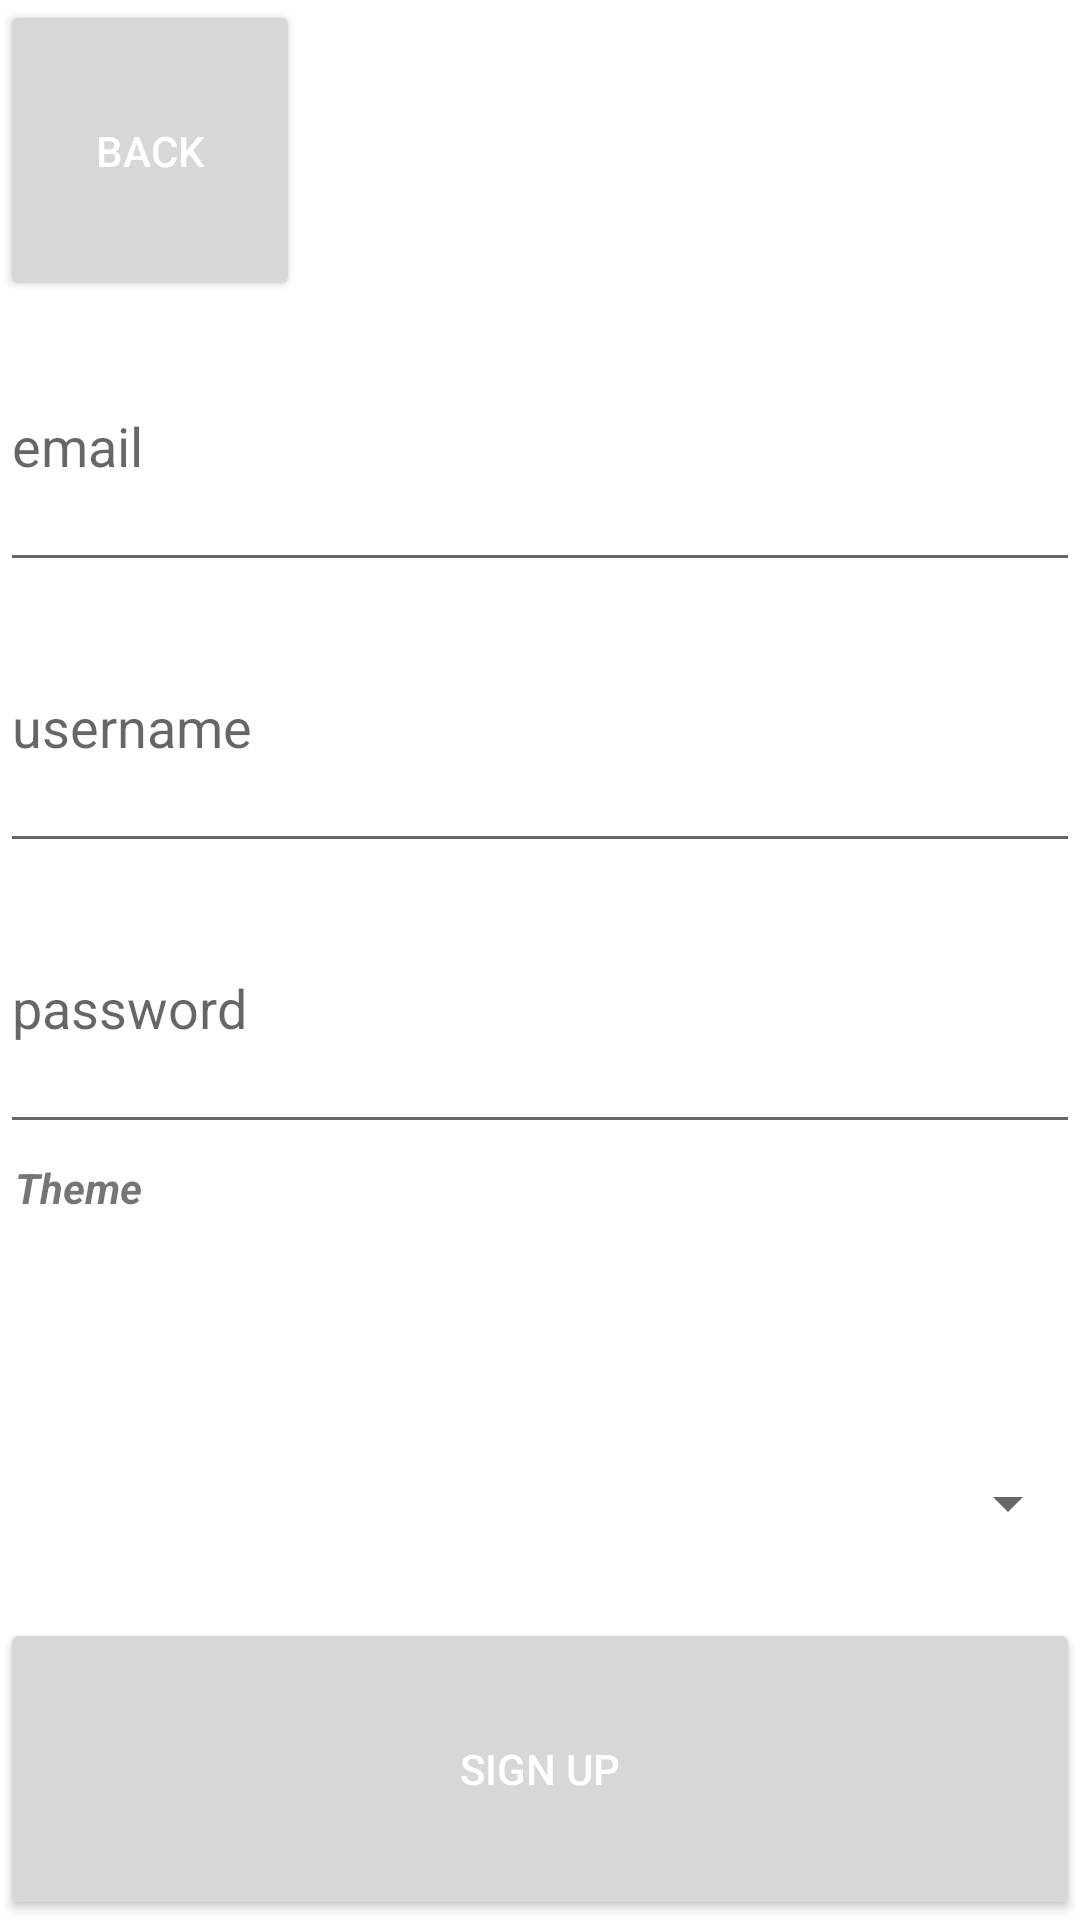

The Android layout XML behind this screen, and the referenced resources:
<!-- AndroidManifest.xml: application theme Theme.BaseTheme -->
<!-- res/layout/activity_create.xml -->
<?xml version="1.0" encoding="utf-8"?>
<LinearLayout
    xmlns:android="http://schemas.android.com/apk/res/android"
    xmlns:app="http://schemas.android.com/apk/res-auto"
    android:layout_width="match_parent"
    android:layout_height="wrap_content"
    xmlns:tools="http://schemas.android.com/tools"
    android:layout_margin="16dp"
    android:orientation="vertical"
    tools:context=".LoginActivity">

    <Button
        android:id="@+id/btnBack"
        android:layout_width="100dp"
        android:layout_height="wrap_content"
        android:layout_weight="1"
        android:text="Back"
        android:textColor="#FFFFFF" />

    <EditText
        android:id="@+id/newEmail"
        android:layout_width="match_parent"
        android:layout_height="wrap_content"
        android:layout_weight="1"
        android:ems="10"
        android:hint="email"
        android:inputType="textPersonName" />

    <EditText
        android:id="@+id/newUsername"
        android:layout_width="match_parent"
        android:layout_height="wrap_content"
        android:layout_weight="1"
        android:ems="10"
        android:hint="username" />

    <EditText
        android:id="@+id/newPassword"
        android:layout_width="match_parent"
        android:layout_height="wrap_content"
        android:layout_weight="1"
        android:ems="10"
        android:hint="password"
        android:inputType="textPassword" />

    <TextView
        android:id="@+id/textView2"
        android:layout_width="match_parent"
        android:layout_height="wrap_content"
        android:layout_margin="5dp"
        android:layout_weight="1"
        android:text="Theme"
        android:textStyle="bold|italic" />

    <Spinner
        android:id="@+id/spUISeletion"
        android:layout_width="match_parent"
        android:layout_height="wrap_content"
        android:layout_weight="1"
        android:spinnerMode="dropdown" />

    <Button
        android:id="@+id/btnSignUp"
        android:layout_width="match_parent"
        android:layout_height="wrap_content"
        android:layout_weight="1"
        android:text="Sign Up"
        android:textColor="@color/white" />

</LinearLayout>
<!-- resources referenced by this layout -->
<resources>
  <style name="Theme.BaseTheme" parent="Theme.MaterialComponents.DayNight.DarkActionBar">
          
          <item name="colorPrimary">@color/grey_500</item>
          <item name="colorPrimaryVariant">@color/grey_900</item>
          <item name="colorOnPrimary">@color/white</item>
          
          <item name="colorSecondary">@color/grey_200</item>
          <item name="colorSecondaryVariant">@color/grey_400</item>
          <item name="colorOnSecondary">@color/black</item>
          
          <item name="android:statusBarColor" tools:targetApi="l">?attr/colorPrimaryVariant</item>
      </style>
  <!-- not gathered from this repository: default colours our renderer supplied (Android Studio template values) -->
  <color name="black">#FF000000</color>
  <color name="white">#FFFFFFFF</color>
</resources>
